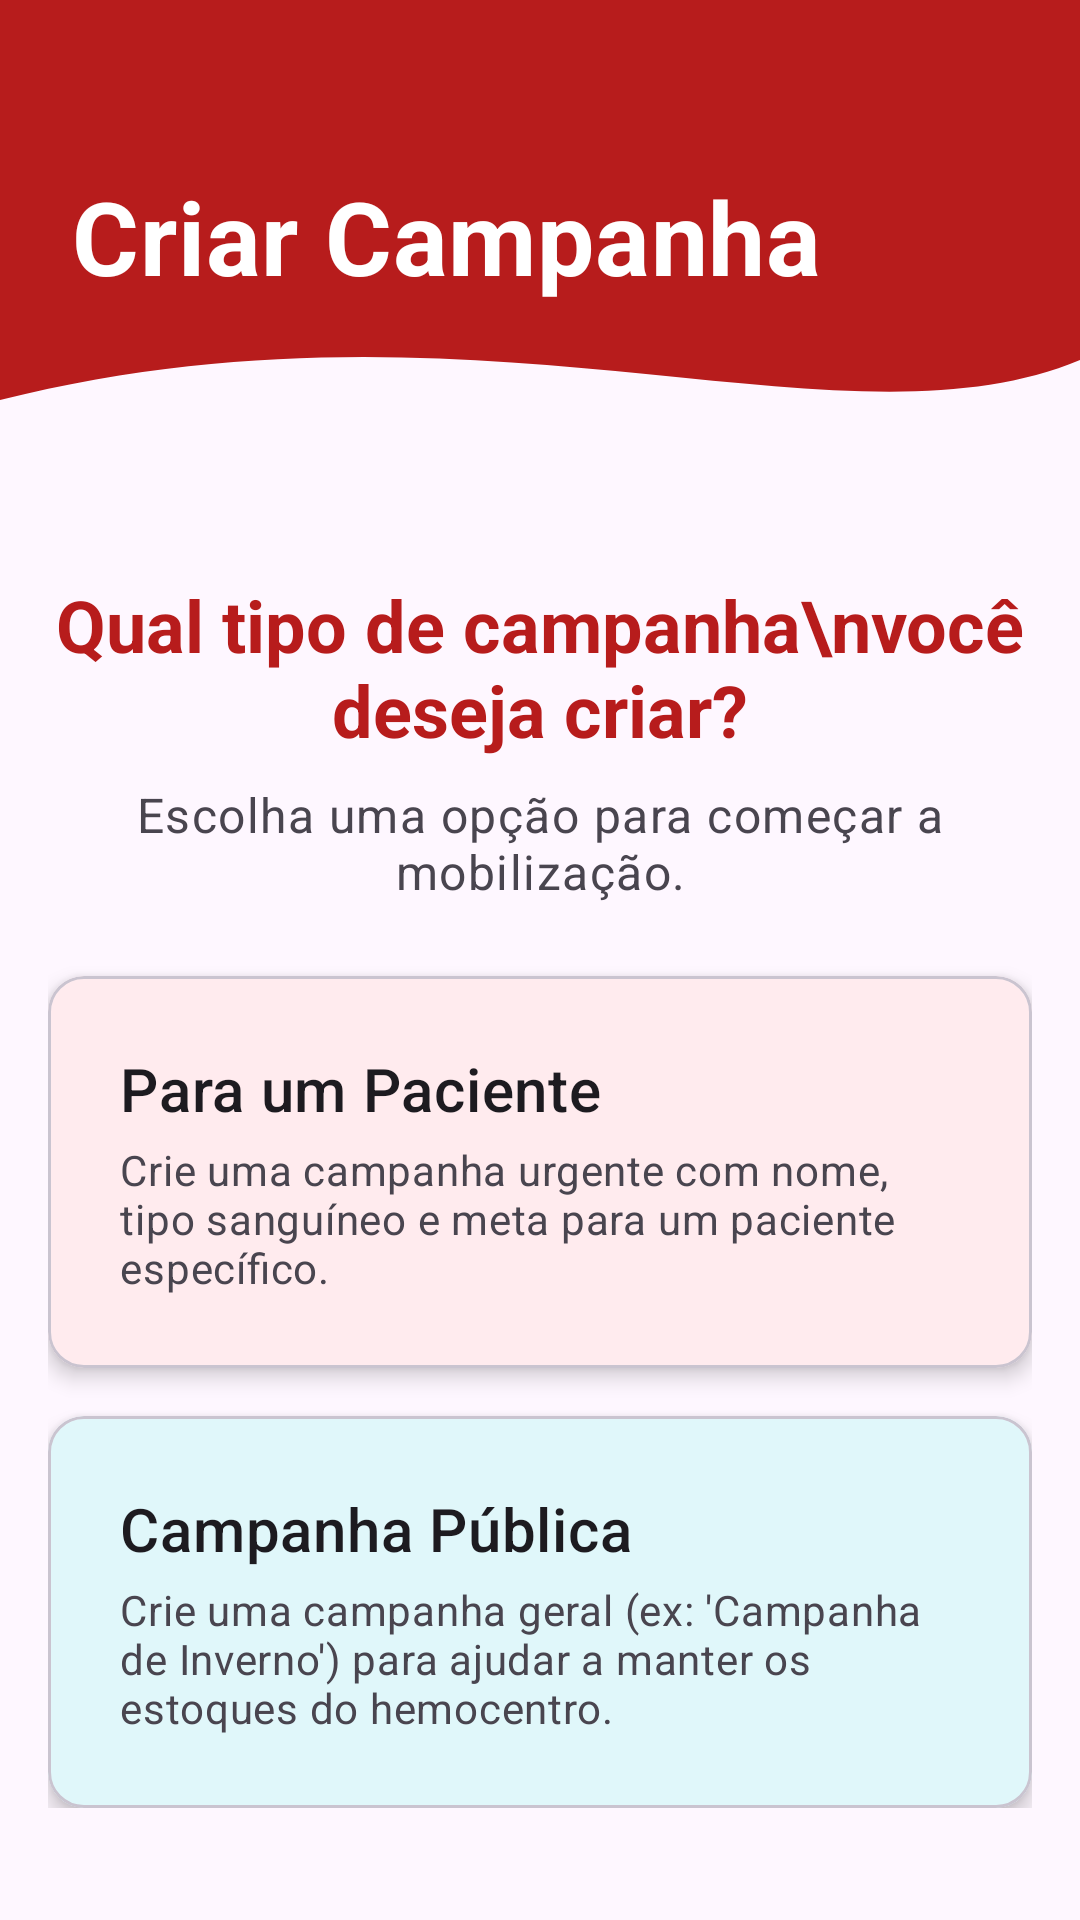

Write the Android layout XML for this screen, with the resource values it uses.
<!-- AndroidManifest.xml: application theme Theme.DoandoMais -->
<!-- res/layout/fragment_criar_campanha.xml -->
<?xml version="1.0" encoding="utf-8"?>
<androidx.constraintlayout.widget.ConstraintLayout xmlns:android="http://schemas.android.com/apk/res/android"
    xmlns:app="http://schemas.android.com/apk/res-auto"
    xmlns:tools="http://schemas.android.com/tools"
    android:layout_width="match_parent"
    android:layout_height="match_parent"
    android:background="?attr/colorSurface"
    tools:context=".ui.campanha_criar.CriarCampanhaFragment">

    <ImageView
        android:id="@+id/header_background"
        android:layout_width="match_parent"
        android:layout_height="160dp"
        android:scaleType="fitXY"
        android:src="@drawable/bg_header_wave"
        app:layout_constraintTop_toTopOf="parent"
        app:layout_constraintStart_toStartOf="parent"
        app:layout_constraintEnd_toEndOf="parent" />

    <TextView
        android:id="@+id/tv_criar_header_titulo"
        android:layout_width="wrap_content"
        android:layout_height="wrap_content"
        android:layout_marginTop="56dp"
        android:layout_marginStart="24dp"
        android:text="Criar Campanha"
        android:textAppearance="?attr/textAppearanceHeadline4"
        android:textColor="@color/white"
        android:textStyle="bold"
        app:layout_constraintStart_toStartOf="parent"
        app:layout_constraintTop_toTopOf="parent" />

    <ScrollView
        android:layout_width="0dp"
        android:layout_height="0dp"
        android:clipToPadding="false"
        android:padding="16dp"
        app:layout_constraintTop_toBottomOf="@id/header_background"
        app:layout_constraintBottom_toBottomOf="parent"
        app:layout_constraintStart_toStartOf="parent"
        app:layout_constraintEnd_toEndOf="parent">

        <LinearLayout
            android:layout_width="match_parent"
            android:layout_height="wrap_content"
            android:orientation="vertical">

            <TextView
                android:id="@+id/tv_criar_titulo"
                android:layout_width="match_parent"
                android:layout_height="wrap_content"
                android:layout_marginTop="16dp"
                android:gravity="center"
                android:text="Qual tipo de campanha\nvocê deseja criar?"
                android:textAppearance="?attr/textAppearanceHeadline5"
                android:textStyle="bold"
                android:textColor="@color/doando_red_primary" />

            <TextView
                android:id="@+id/tv_criar_subtitulo"
                android:layout_width="match_parent"
                android:layout_height="wrap_content"
                android:layout_marginTop="8dp"
                android:gravity="center"
                android:text="Escolha uma opção para começar a mobilização."
                android:textAppearance="?attr/textAppearanceBody1"
                android:textColor="?attr/colorOnSurfaceVariant" />


            <com.google.android.material.card.MaterialCardView
                android:id="@+id/card_criar_paciente"
                android:layout_width="match_parent"
                android:layout_height="wrap_content"
                android:layout_marginTop="24dp"
                android:clickable="true"
                android:focusable="true"
                app:cardBackgroundColor="@color/card_paciente_bg"
                app:cardElevation="4dp"
                app:strokeColor="?attr/colorOutlineVariant"
                app:strokeWidth="1dp">

                <LinearLayout
                    android:layout_width="match_parent"
                    android:layout_height="wrap_content"
                    android:orientation="vertical"
                    android:padding="24dp">

                    <TextView
                        android:layout_width="wrap_content"
                        android:layout_height="wrap_content"
                        android:text="Para um Paciente"
                        android:textAppearance="?attr/textAppearanceHeadline6"
                        android:textColor="?attr/colorOnSurface" />

                    <TextView
                        android:layout_width="wrap_content"
                        android:layout_height="wrap_content"
                        android:layout_marginTop="4dp"
                        android:text="Crie uma campanha urgente com nome, tipo sanguíneo e meta para um paciente específico."
                        android:textAppearance="?attr/textAppearanceBody2"
                        android:textColor="?attr/colorOnSurfaceVariant" />
                </LinearLayout>
            </com.google.android.material.card.MaterialCardView>

            <com.google.android.material.card.MaterialCardView
                android:id="@+id/card_criar_publica"
                android:layout_width="match_parent"
                android:layout_height="wrap_content"
                android:layout_marginTop="16dp"
                android:clickable="true"
                android:focusable="true"
                app:cardBackgroundColor="@color/card_publica_bg"
                app:cardElevation="4dp"
                app:strokeColor="?attr/colorOutlineVariant"
                app:strokeWidth="1dp">

                <LinearLayout
                    android:layout_width="match_parent"
                    android:layout_height="wrap_content"
                    android:orientation="vertical"
                    android:padding="24dp">

                    <TextView
                        android:layout_width="wrap_content"
                        android:layout_height="wrap_content"
                        android:text="Campanha Pública"
                        android:textAppearance="?attr/textAppearanceHeadline6"
                        android:textColor="?attr/colorOnSurface" />

                    <TextView
                        android:layout_width="wrap_content"
                        android:layout_height="wrap_content"
                        android:layout_marginTop="4dp"
                        android:text="Crie uma campanha geral (ex: 'Campanha de Inverno') para ajudar a manter os estoques do hemocentro."
                        android:textAppearance="?attr/textAppearanceBody2"
                        android:textColor="?attr/colorOnSurfaceVariant" />
                </LinearLayout>
            </com.google.android.material.card.MaterialCardView>

        </LinearLayout>
    </ScrollView>

</androidx.constraintlayout.widget.ConstraintLayout>
<!-- resources referenced by this layout -->
<resources>
  <color name="card_paciente_bg">#FFEBEE</color>
  <color name="card_publica_bg">#E0F7FA</color> ```
  <color name="doando_red_primary">#B71C1C</color>
  <color name="white">#FFFFFFFF</color>
  <!-- drawable bg_header_wave (drawable) -->
  <vector xmlns:android="http://schemas.android.com/apk/res/android"
      android:width="360dp"
      android:height="240dp"
      android:viewportWidth="360"
      android:viewportHeight="240">
      <path
          android:fillColor="@color/doando_red_primary"
          android:pathData="M0,0L360,0L360,180C280,230 160,140 0,200L0,0Z" />
  </vector>
  <style name="Theme.DoandoMais" parent="Base.Theme.DoandoMais" />
  <style name="Base.Theme.DoandoMais" parent="Theme.Material3.DayNight.NoActionBar">
          
          
      </style>
</resources>
